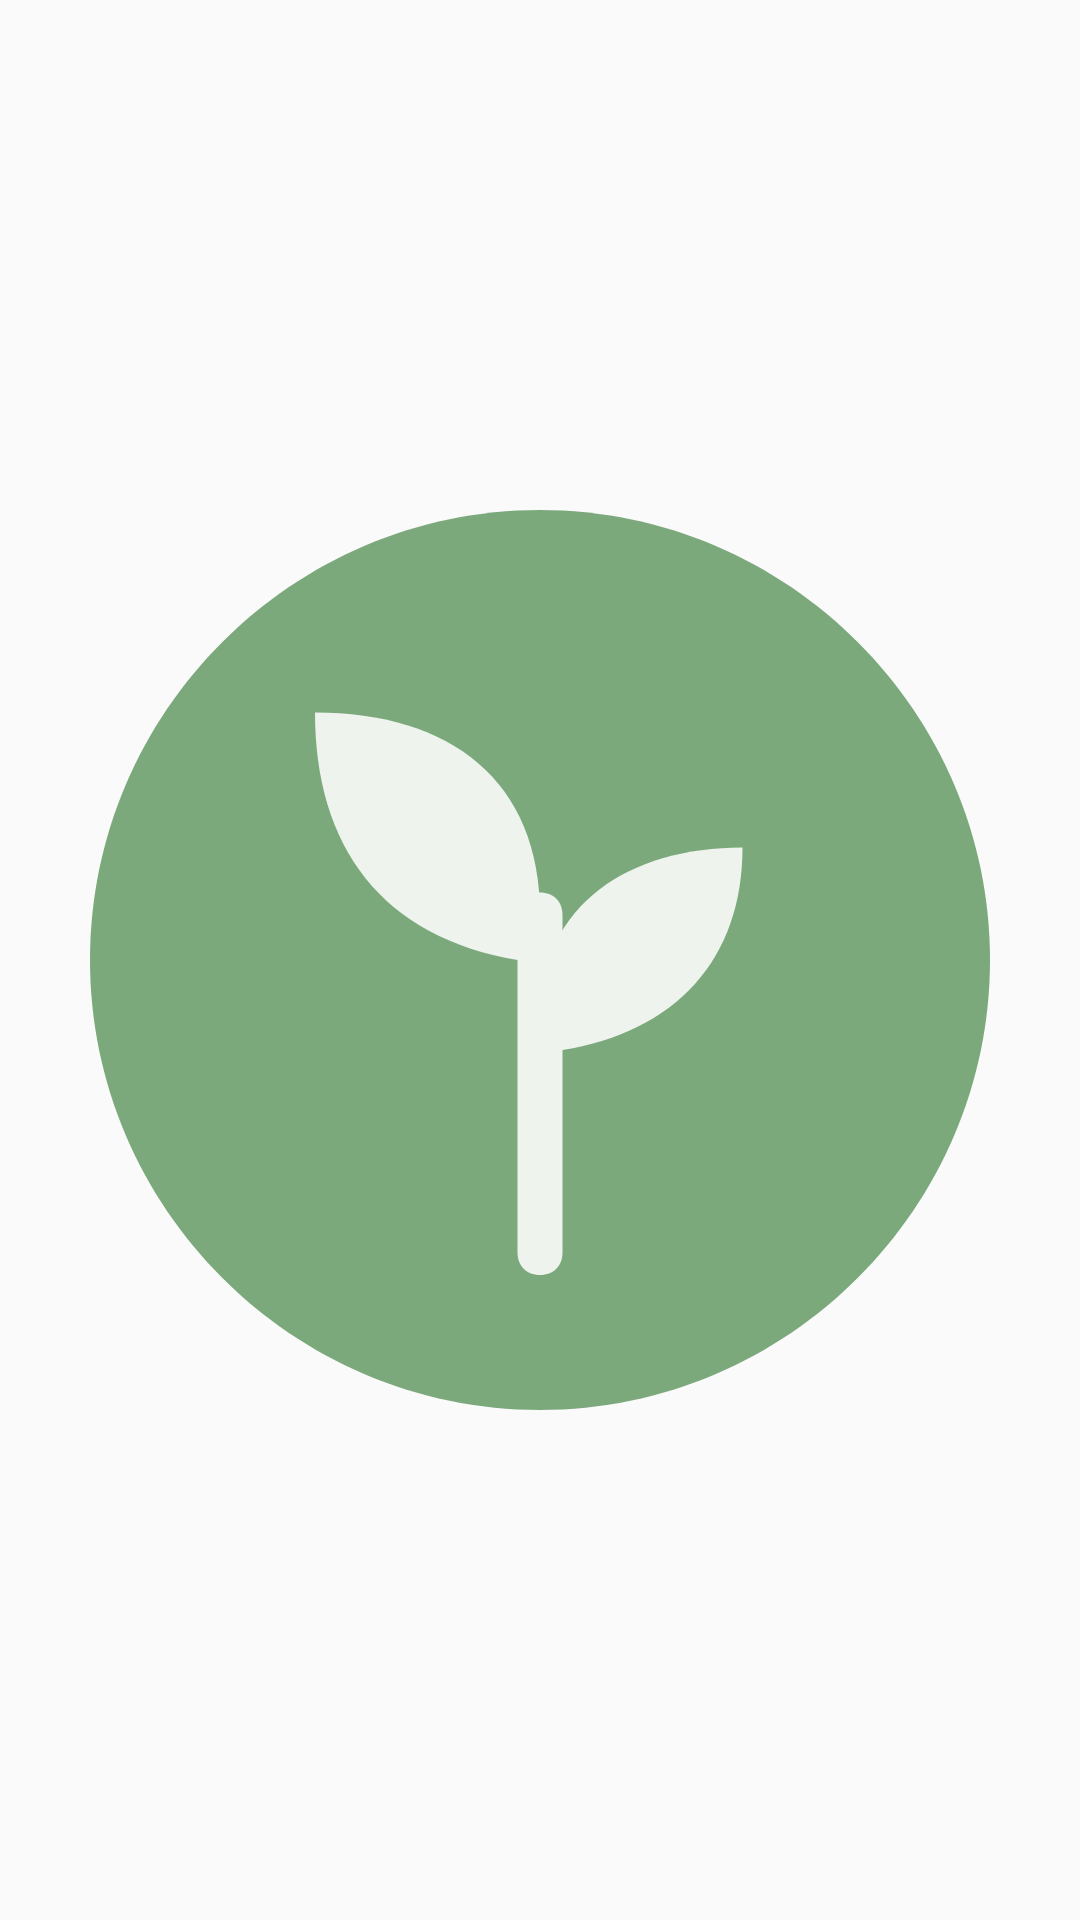

This screen was rendered from an Android layout file. Write that file and the resources it references.
<!-- AndroidManifest.xml: application theme Theme.Samind -->
<!-- res/layout/overlay_mascot.xml -->
<?xml version="1.0" encoding="utf-8"?>
<ImageView xmlns:android="http://schemas.android.com/apk/res/android"
    android:id="@+id/mascot"
    android:layout_width="56dp"
    android:layout_height="56dp"
    android:contentDescription="@string/mascot_content_description"
    android:src="@drawable/ic_mascot" />
<!-- resources referenced by this layout -->
<resources>
  <!-- drawable ic_mascot (drawable) -->
  <?xml version="1.0" encoding="utf-8"?>
  <vector xmlns:android="http://schemas.android.com/apk/res/android"
      android:width="48dp"
      android:height="48dp"
      android:viewportWidth="48"
      android:viewportHeight="48">
      <path
          android:fillColor="@color/sage"
          android:pathData="M24,4C13,4 4,13 4,24s9,20 20,20 20,-9 20,-20S35,4 24,4z" />
      <path
          android:fillColor="@color/mist"
          android:pathData="M24,38c-0.6,0 -1,-0.4 -1,-1V22c0,-0.6 0.4,-1 1,-1s1,0.4 1,1v15c0,0.6 -0.4,1 -1,1z" />
      <path
          android:fillColor="@color/mist"
          android:pathData="M23,24c-6,-1 -9,-5 -9,-11 6,0 10,3 10,9v2h-1z" />
      <path
          android:fillColor="@color/mist"
          android:pathData="M25,28c5,-0.8 8,-4 8,-9 -5,0 -9,2.5 -9,7.5V28h1z" />
  </vector>
  <string name="mascot_content_description">Samind mascot</string>
  <style name="Theme.Samind" parent="android:Theme.Material.Light.NoActionBar">
          <item name="android:statusBarColor">@color/mist</item>
          <item name="android:windowLightStatusBar">true</item>
      </style>
  <color name="sage">#7BA97C</color>
  <color name="mist">#EFF3EE</color>
</resources>
